Dataset: data (GitHub, HelloMizanur/lemon_classification). Classes: affected, effected, fresh.

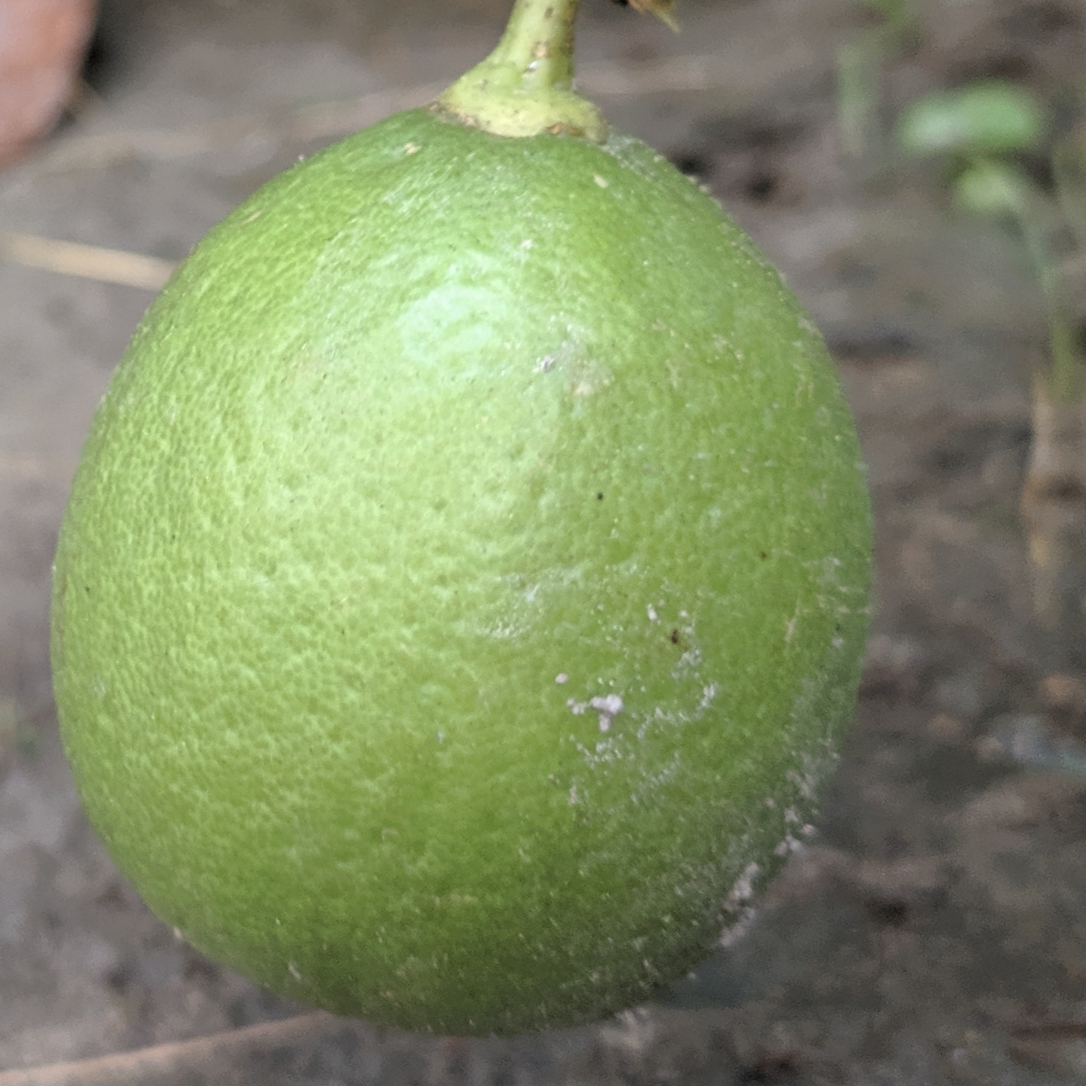
Label: fresh

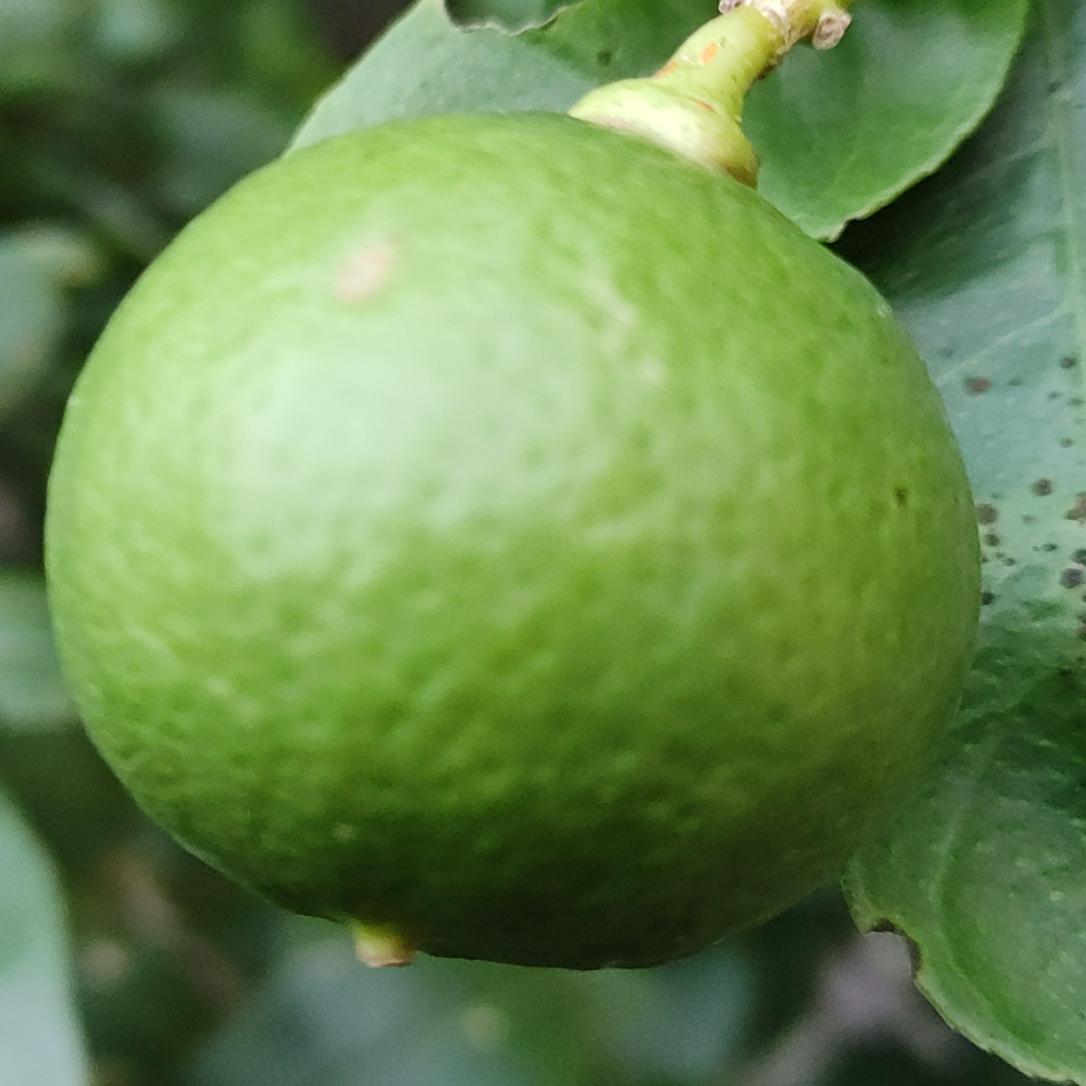
Label: fresh

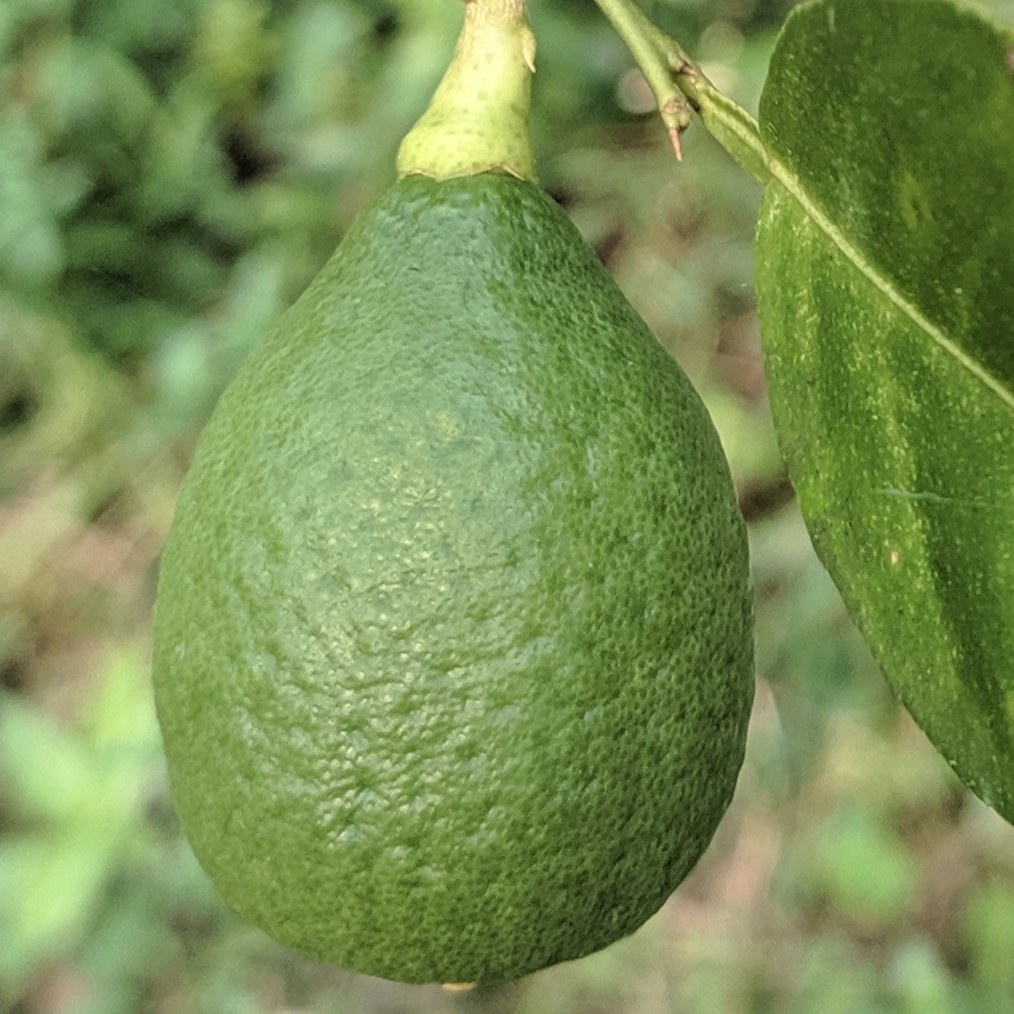
Label: fresh

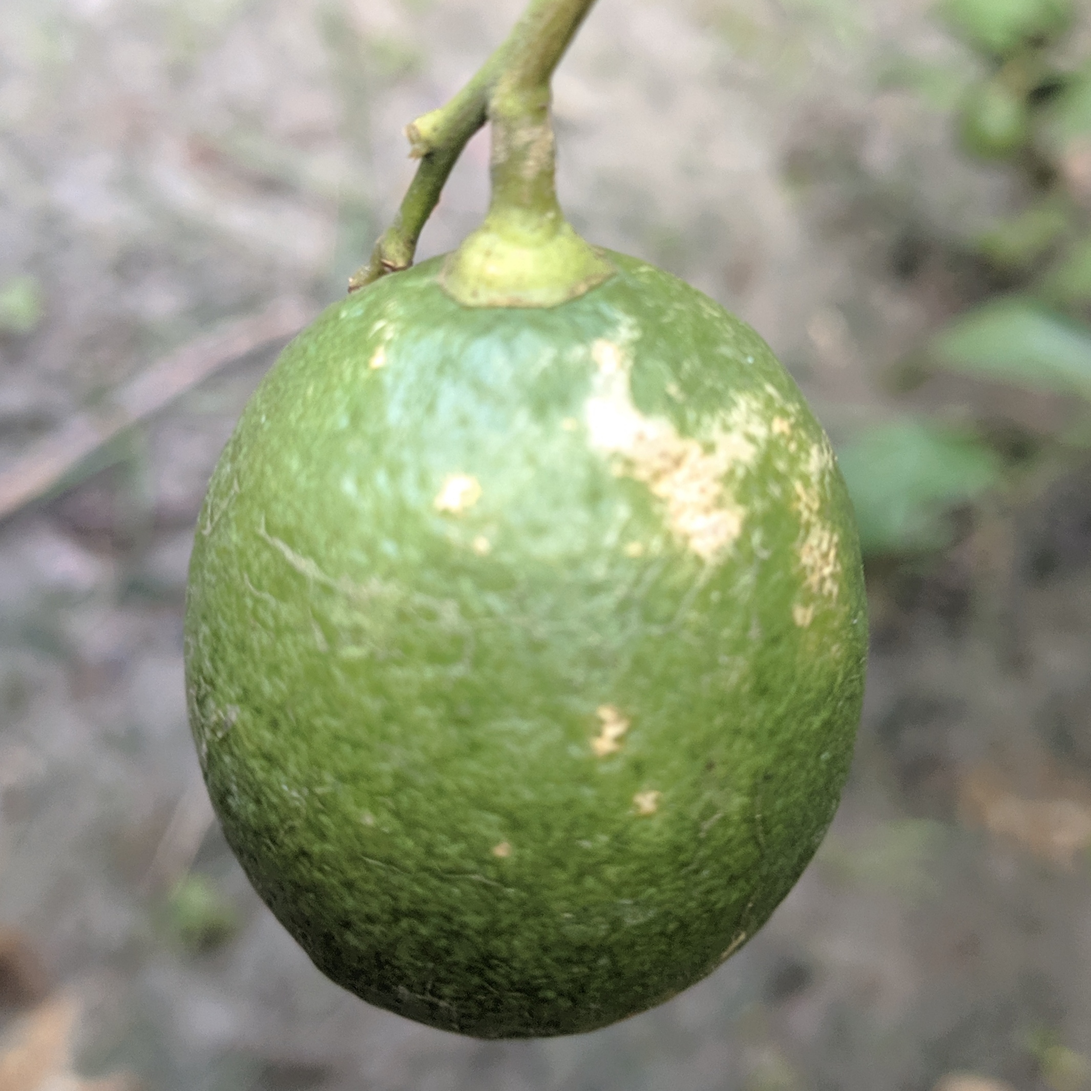
Label: effected

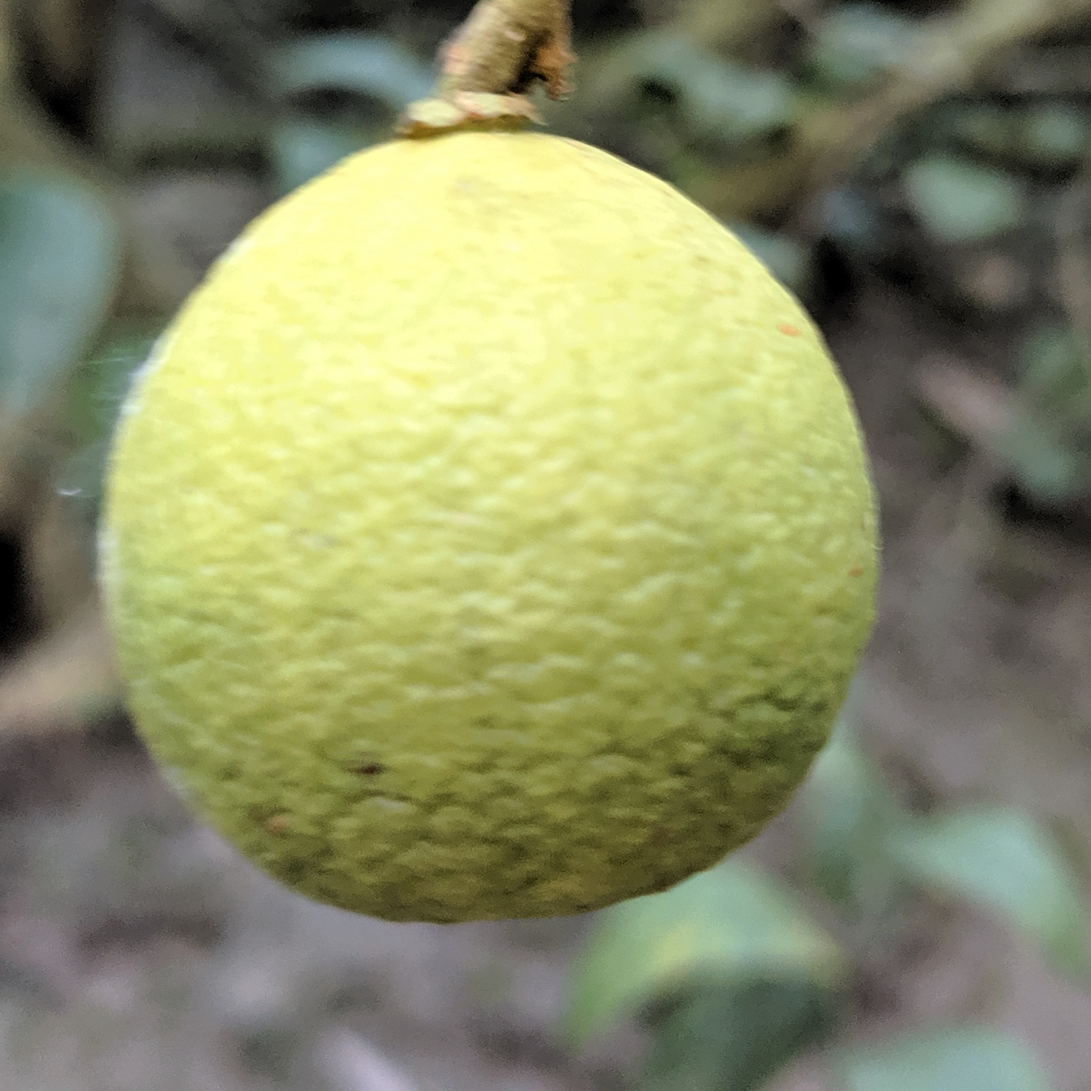
Label: fresh

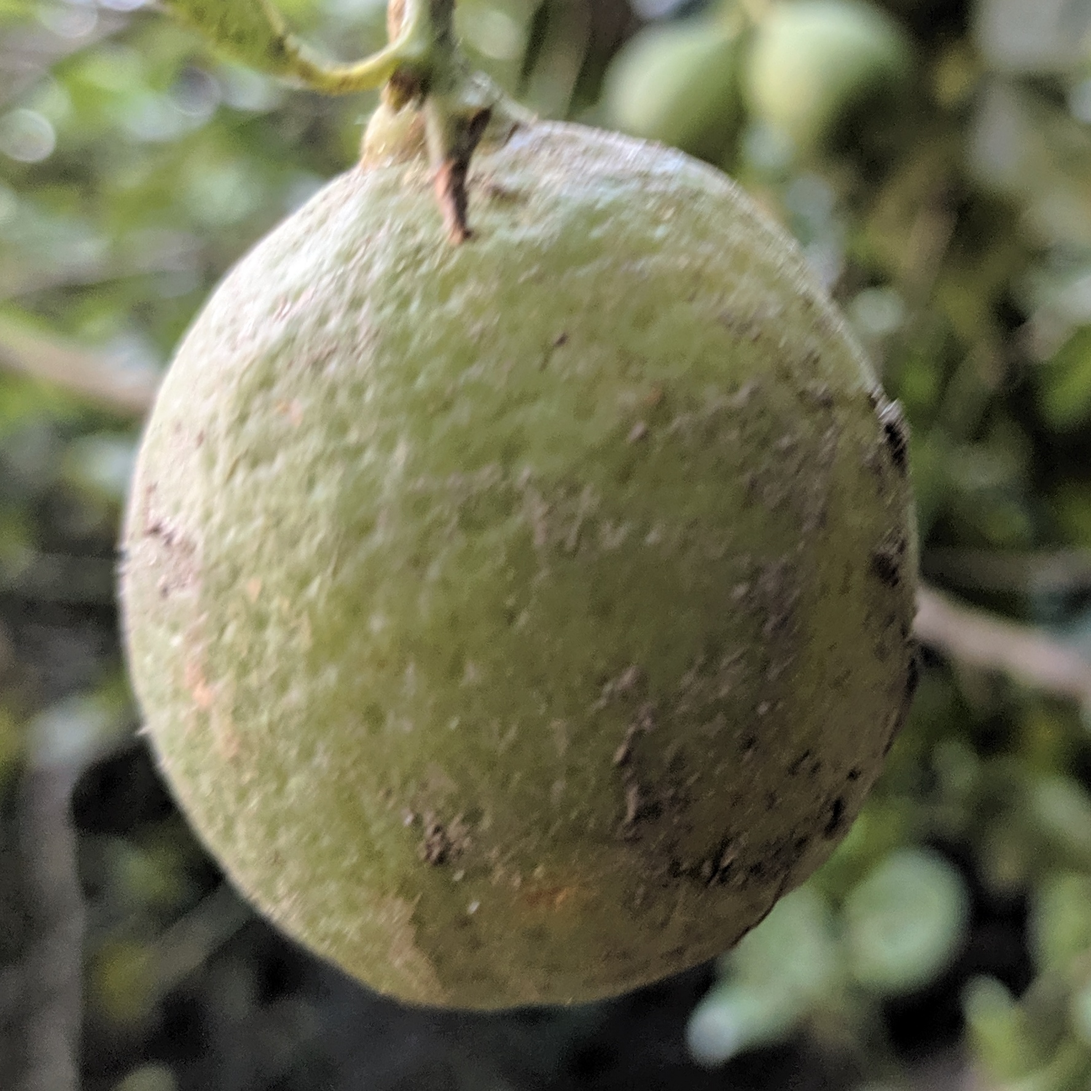
Label: effected
